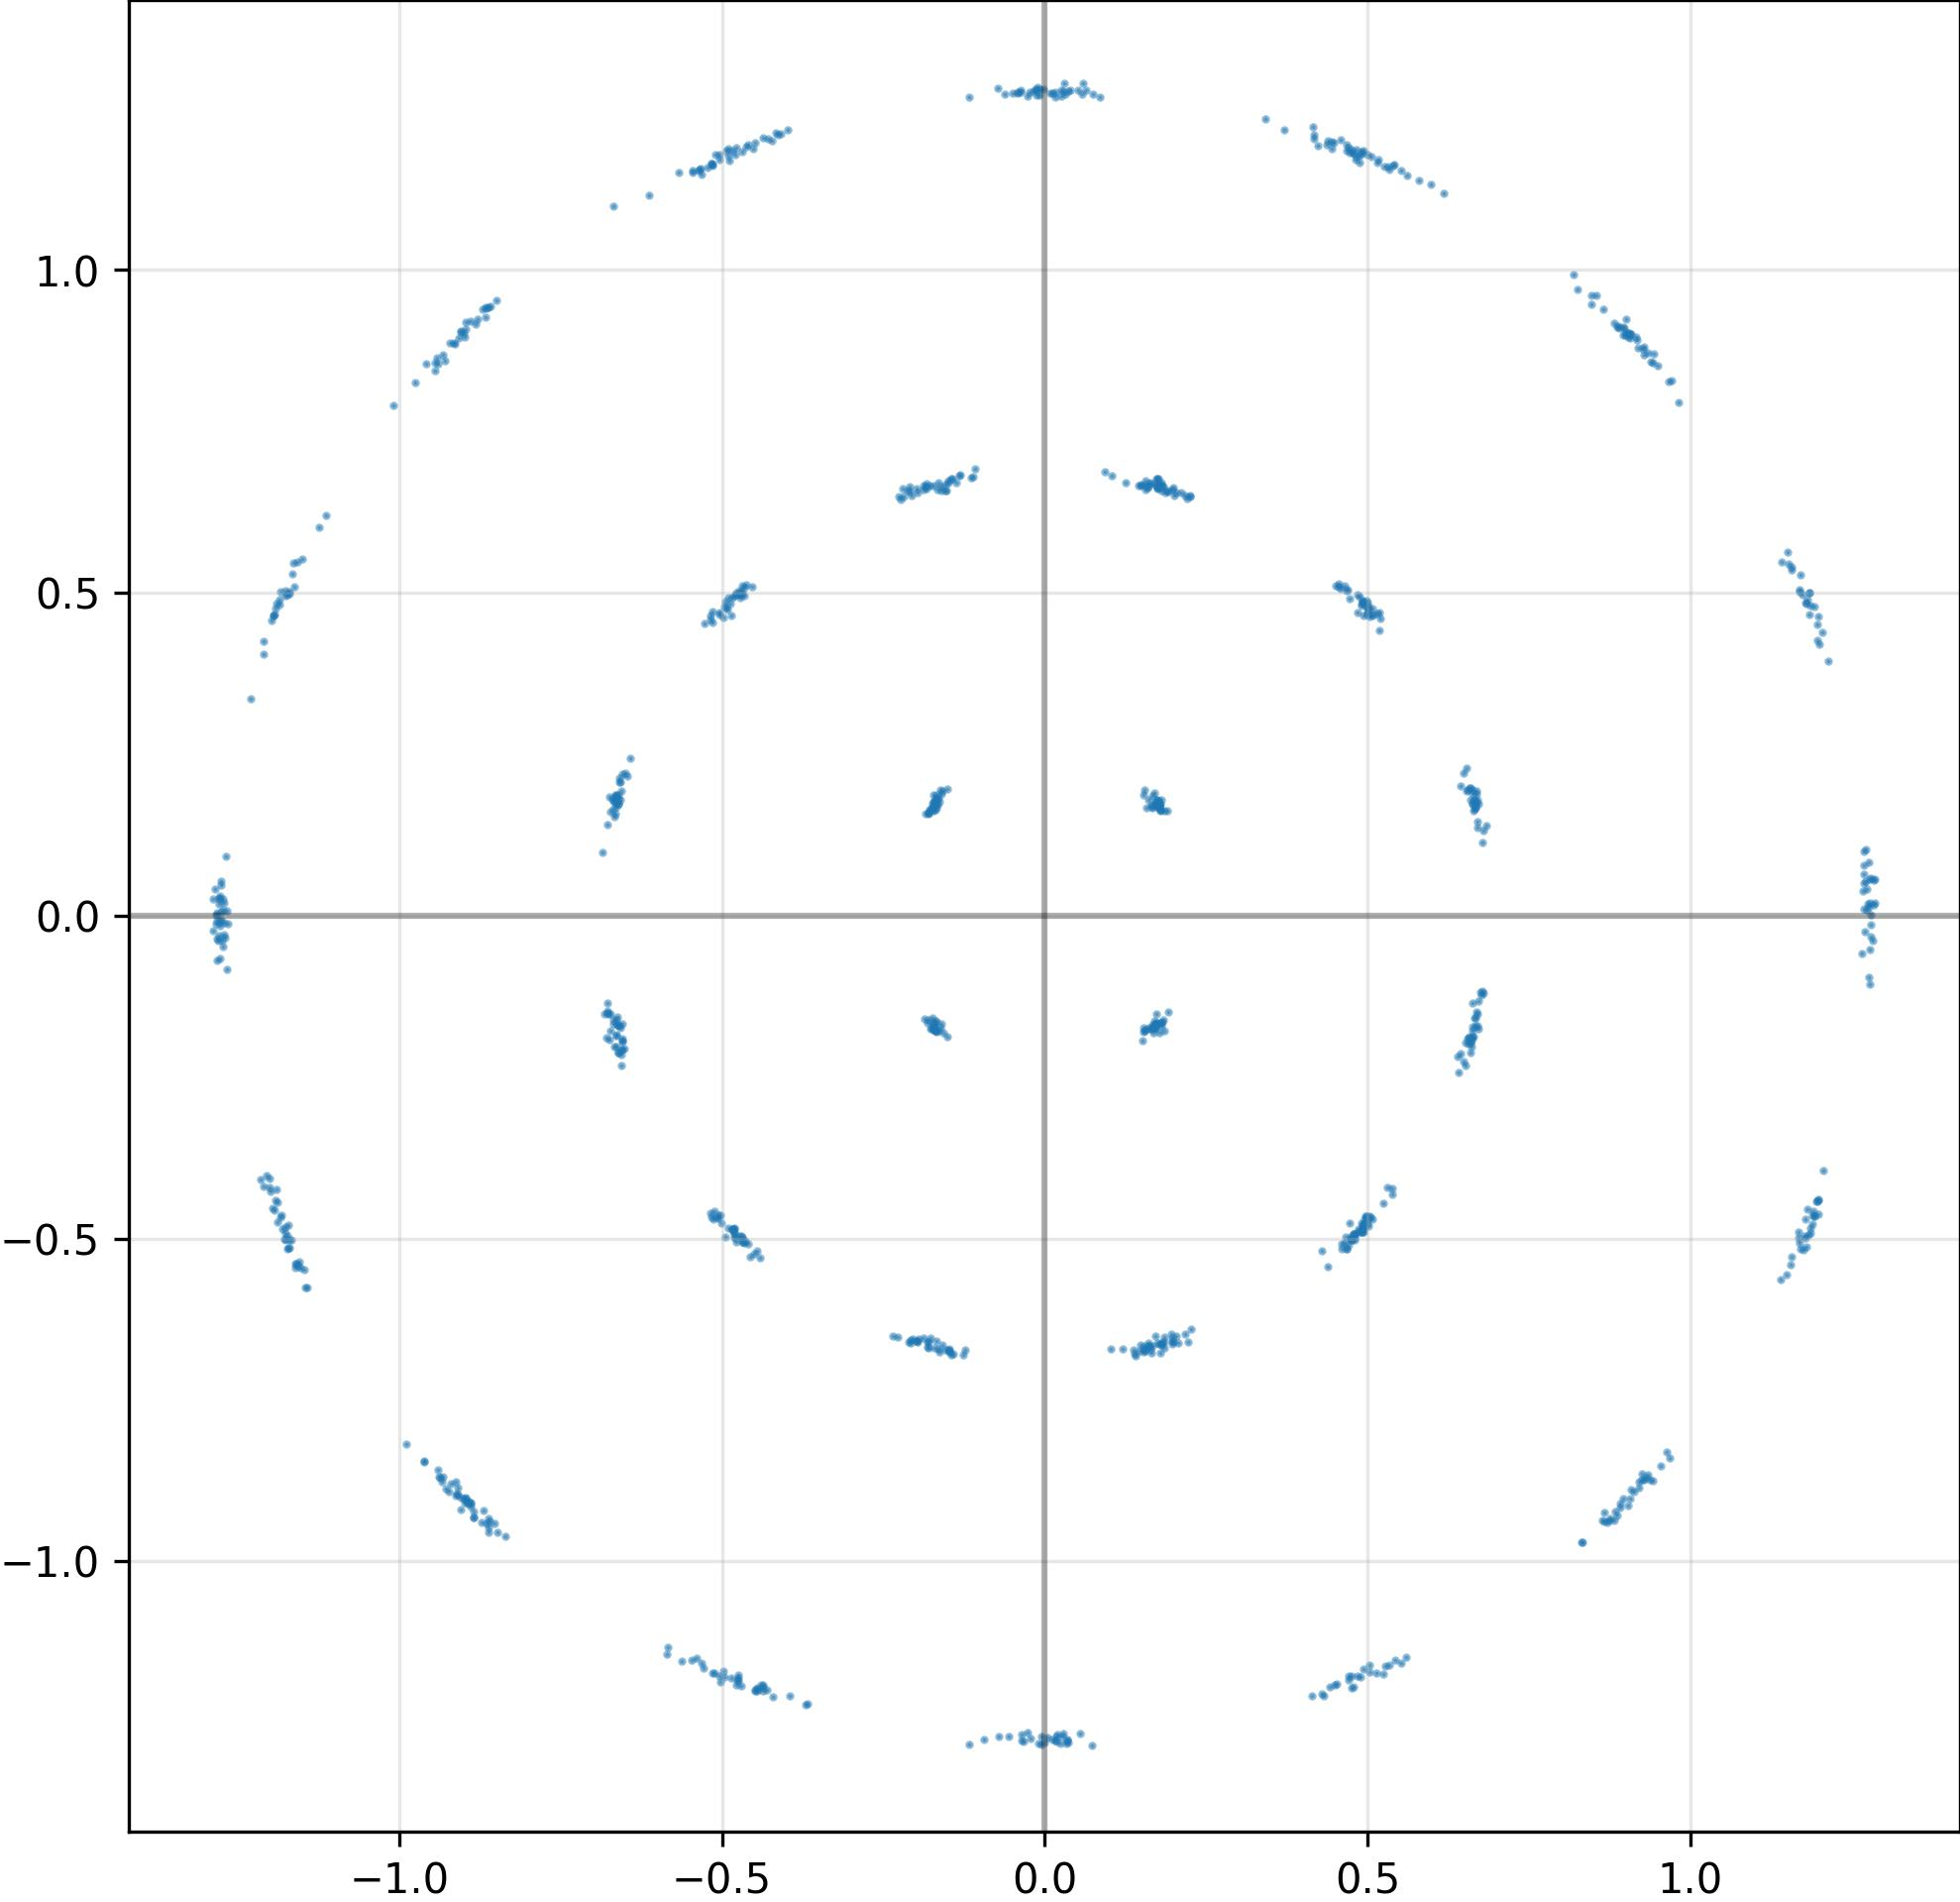

Data behind this chart, as committed beside it:
I, Q
9.286451935768127441e-01, -8.733376264572143555e-01
-4.814626872539520264e-01, -4.914238750934600830e-01
4.447573423385620117e-01, 1.198915243148803711e+00
2.065758407115936279e-01, -6.612907052040100098e-01
-1.145126461982727051e+00, -5.765502452850341797e-01
-3.703555762767791748e-01, -1.221410274505615234e+00
9.677819013595581055e-01, -8.398081064224243164e-01
-4.914181232452392578e-01, 4.736734628677368164e-01
-8.893911242485046387e-01, -9.145449399948120117e-01
-9.051740169525146484e-01, 9.044724106788635254e-01
4.935860335826873779e-01, 4.842358827590942383e-01
4.760803878307342529e-01, 1.186796069145202637e+00
-4.780912399291992188e-01, 4.978028833866119385e-01
1.800596863031387329e-01, -6.626400351524353027e-01
9.198701381683349609e-01, -8.867506980895996094e-01
-1.156712770462036133e+00, -5.428907275199890137e-01
-4.295043349266052246e-01, -1.199662446975708008e+00
4.937396049499511719e-01, -1.166886091232299805e+00
5.044968128204345703e-01, -4.676250815391540527e-01
-1.277402281761169434e+00, 2.986081689596176147e-02
1.654425263404846191e-02, 1.266991138458251953e+00
-4.771103262901306152e-01, 1.189086794853210449e+00
9.184899330139160156e-01, 8.794056177139282227e-01
-6.564636230468750000e-01, 1.930095851421356201e-01
-1.273419737815856934e+00, 8.366888388991355896e-03
-1.149762392044067383e+00, 5.524813532829284668e-01
-3.986085653305053711e-01, 1.216448903083801270e+00
5.017110705375671387e-01, 4.727366864681243896e-01
1.155010819435119629e+00, -5.410551428794860840e-01
9.501444101333618164e-01, 8.521431088447570801e-01
1.140597581863403320e+00, -5.633793473243713379e-01
-1.499378681182861328e-01, 6.706535816192626953e-01
8.758025765419006348e-01, -9.336139559745788574e-01
-6.784337162971496582e-01, -1.894577443599700928e-01
4.847683310508728027e-01, 4.697642326354980469e-01
-1.493351757526397705e-01, 6.730806231498718262e-01
1.706919074058532715e-01, -1.731174141168594360e-01
1.280551433563232422e+00, -1.364174485206604004e-02
-4.659249782562255859e-01, 4.962838292121887207e-01
-4.397954940795898438e-01, -1.191025853157043457e+00
4.549587368965148926e-01, 5.133322477340698242e-01
1.261228024959564209e-01, 6.710076332092285156e-01
-5.451267361640930176e-01, 1.151139736175537109e+00
6.629481315612792969e-01, 1.884573847055435181e-01
1.189073801040649414e+00, -4.778039753437042236e-01
-6.541053652763366699e-01, -1.898383647203445435e-01
-4.804897904396057129e-01, -4.859652817249298096e-01
9.372413158416748047e-01, -8.741070032119750977e-01
1.712762862443923950e-01, 1.751323342323303223e-01
-6.701803207397460938e-01, 1.805055141448974609e-01
1.168593645095825195e+00, -5.075682997703552246e-01
-4.842070639133453369e-01, -4.856860935688018799e-01
1.268902540206909180e+00, 6.407127529382705688e-02
4.999935328960418701e-01, -4.777502417564392090e-01
-1.690850555896759033e-01, -1.785348504781723022e-01
9.070648811757564545e-03, 1.273633837699890137e+00
3.298922628164291382e-02, -1.282605290412902832e+00
6.652672886848449707e-01, -1.586033850908279419e-01
8.956217765808105469e-01, 9.123146533966064453e-01
-1.273998498916625977e+00, -3.915935009717941284e-02
... 964 more rows
